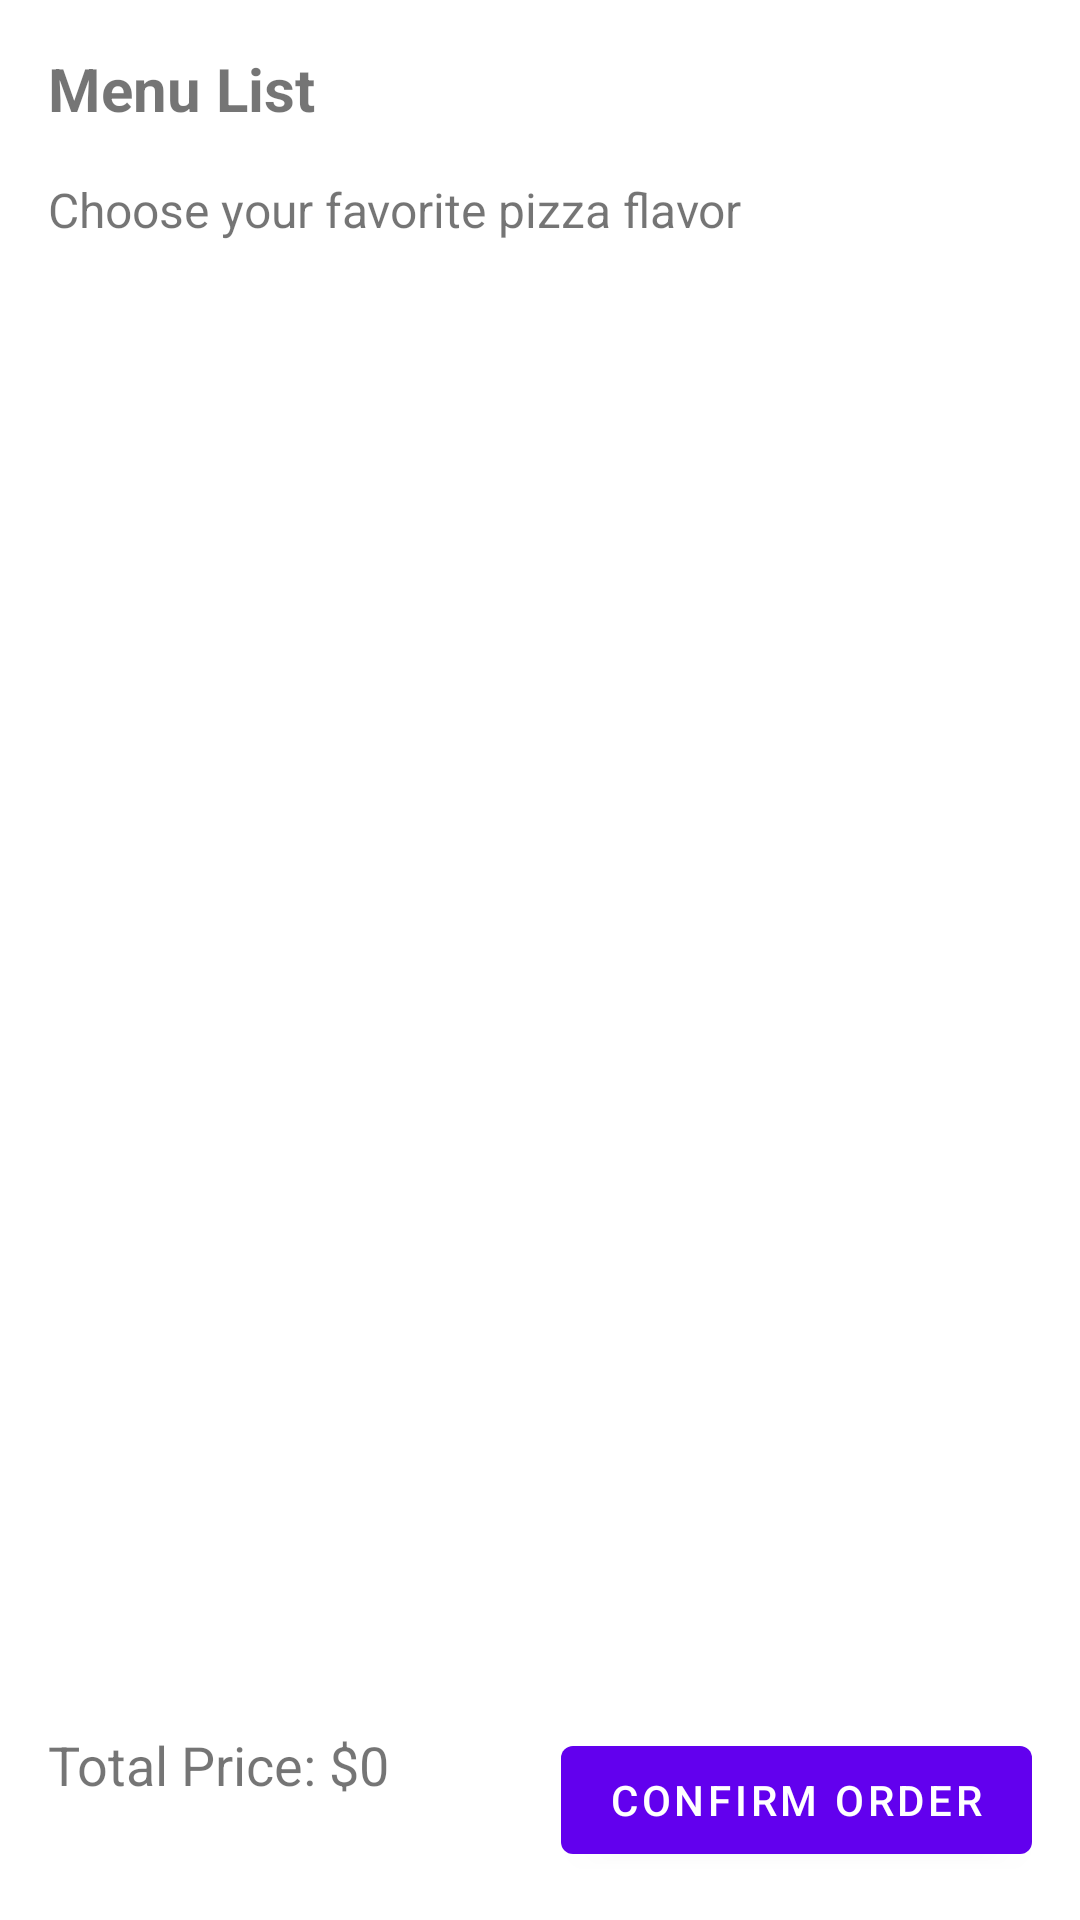

Reconstruct the res/layout file that produces this screen, plus the resources it refers to.
<!-- AndroidManifest.xml: application theme Theme.PizzaHubSliceOfLife -->
<!-- res/layout/fragment_menu_list.xml -->
<FrameLayout xmlns:android="http://schemas.android.com/apk/res/android"
    android:layout_width="match_parent"
    android:layout_height="match_parent">

    <LinearLayout
        android:layout_width="match_parent"
        android:layout_height="match_parent"
        android:orientation="vertical">

        <TextView
            android:id="@+id/tvTitle"
            android:layout_width="wrap_content"
            android:layout_height="wrap_content"
            android:layout_marginStart="16dp"
            android:layout_marginTop="16dp"
            android:layout_marginEnd="16dp"
            android:text="@string/menu_list_fragment_label"
            android:textSize="20sp"
            android:textStyle="bold" />

        <TextView
            android:id="@+id/tvSubtitle"
            android:layout_width="wrap_content"
            android:layout_height="wrap_content"
            android:layout_marginStart="16dp"
            android:layout_marginTop="16dp"
            android:layout_marginEnd="16dp"
            android:layout_marginBottom="16dp"
            android:text="@string/choose_your_favorite_pizza_flavor"
            android:textSize="16sp" />

        <androidx.recyclerview.widget.RecyclerView
            android:id="@+id/rvPizzaList"
            android:layout_width="match_parent"
            android:layout_height="0dp"
            android:layout_weight="1" />

        <LinearLayout
            android:layout_width="match_parent"
            android:layout_height="wrap_content"
            android:layout_margin="16dp"
            android:orientation="horizontal">

            <TextView
                android:id="@+id/tvTotalPrice"
                android:layout_width="0dp"
                android:layout_height="wrap_content"
                android:layout_weight="1"
                android:text="@string/total_price_0"
                android:textSize="18sp" />

            <Button
                android:id="@+id/btnConfirmOrder"
                android:layout_width="wrap_content"
                android:layout_height="wrap_content"
                android:layout_gravity="end"
                android:text="@string/confirm_order" />
        </LinearLayout>

    </LinearLayout>

    <ProgressBar
        android:id="@+id/progressBar"
        android:layout_width="wrap_content"
        android:layout_height="wrap_content"
        android:layout_gravity="center"
        android:visibility="gone" />
</FrameLayout>
<!-- resources referenced by this layout -->
<resources>
  <string name="choose_your_favorite_pizza_flavor">Choose your favorite pizza flavor</string>
  <string name="confirm_order">Confirm Order</string>
  <string name="menu_list_fragment_label">Menu List</string>
  <string name="total_price_0">Total Price: $0</string>
  <style name="Theme.PizzaHubSliceOfLife" parent="Theme.MaterialComponents.DayNight.DarkActionBar">
          
          <item name="colorPrimary">@color/purple_500</item>
          <item name="colorPrimaryVariant">@color/purple_700</item>
          <item name="colorOnPrimary">@color/white</item>
          
          <item name="colorSecondary">@color/teal_200</item>
          <item name="colorSecondaryVariant">@color/teal_700</item>
          <item name="colorOnSecondary">@color/black</item>
          
          <item name="android:statusBarColor">?attr/colorPrimaryVariant</item>
          
      </style>
  <!-- not gathered from this repository: default colours our renderer supplied (Android Studio template values) -->
  <color name="purple_500">#FF6200EE</color>
  <color name="purple_700">#FF3700B3</color>
  <color name="teal_200">#FF03DAC5</color>
  <color name="teal_700">#FF018786</color>
  <color name="black">#FF000000</color>
  <color name="white">#FFFFFFFF</color>
</resources>
